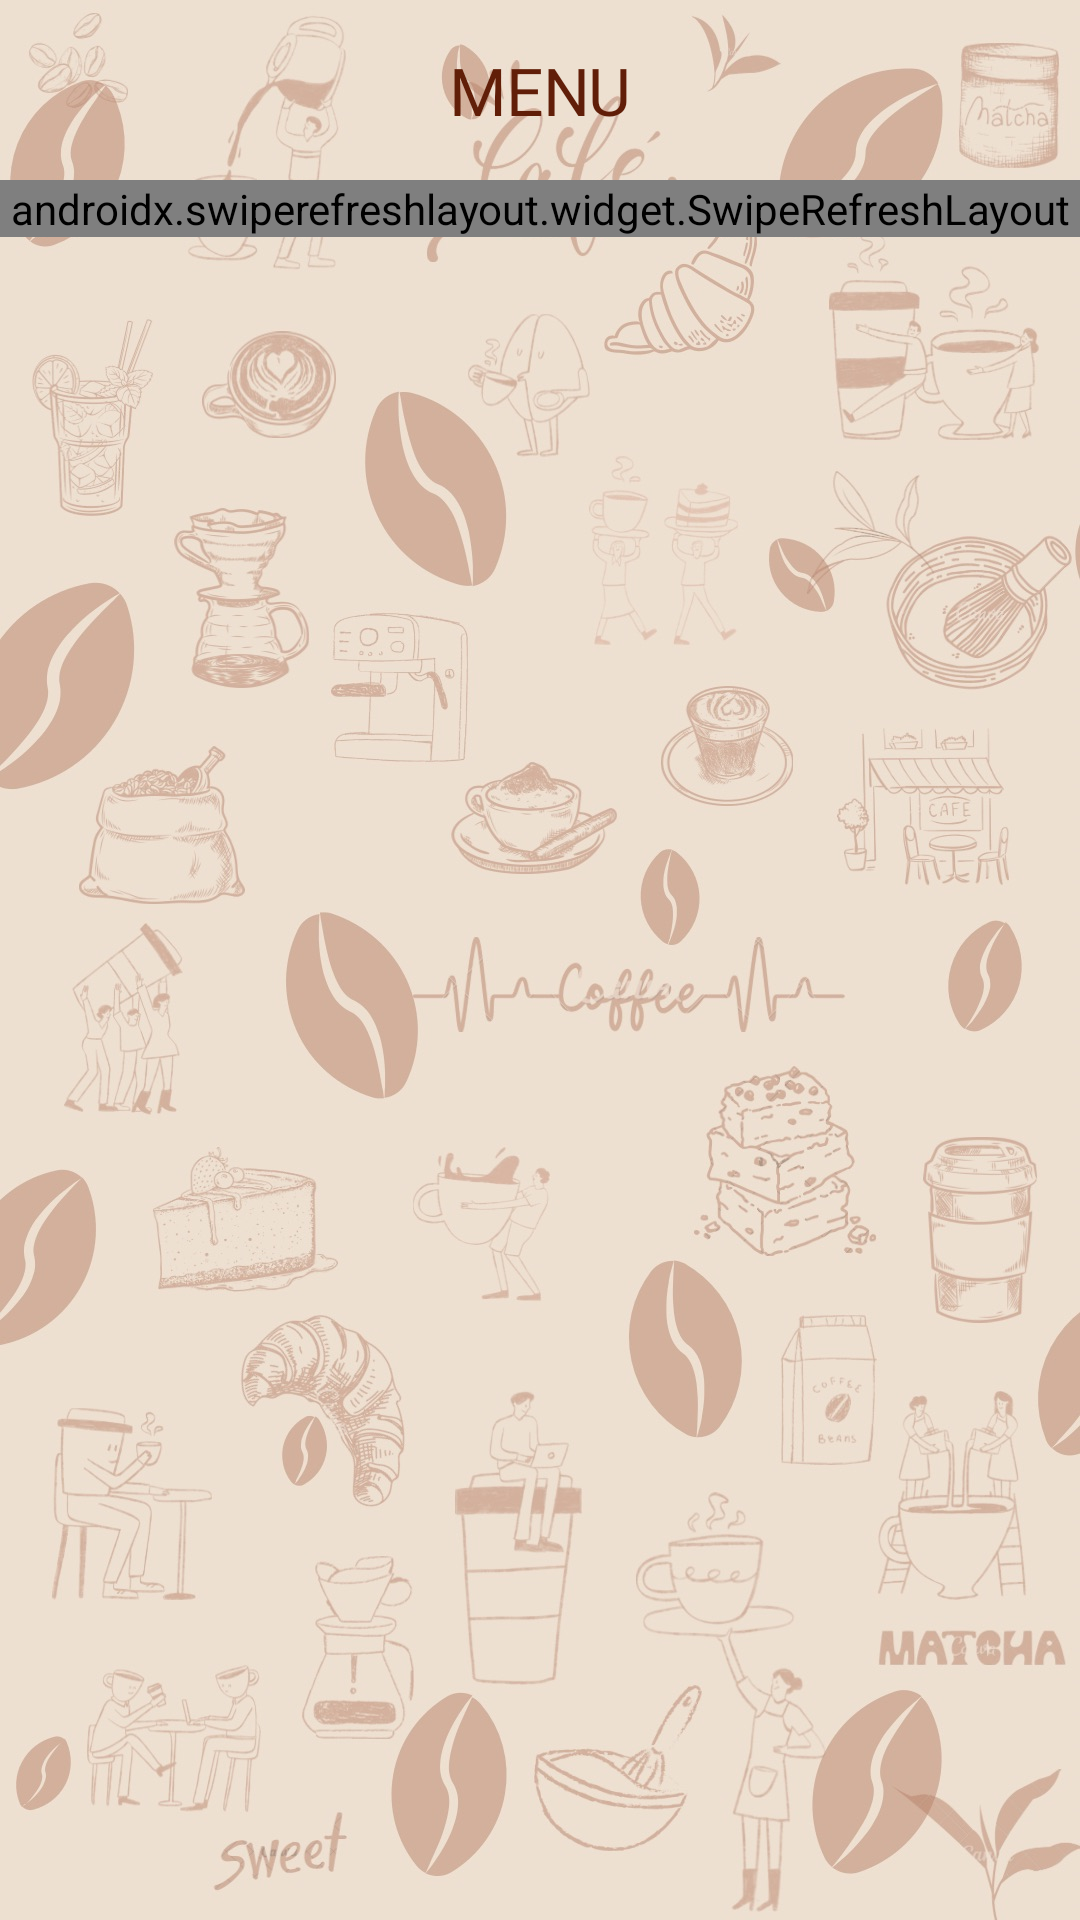

The Android layout XML behind this screen, and the referenced resources:
<!-- AndroidManifest.xml: application theme Theme.Coffee_shop -->
<!-- res/layout/activity_sup_category_user.xml -->
<?xml version="1.0" encoding="utf-8"?>
<RelativeLayout xmlns:android="http://schemas.android.com/apk/res/android"
    xmlns:app="http://schemas.android.com/apk/res-auto"
    xmlns:tools="http://schemas.android.com/tools"
    android:layout_width="match_parent"
    android:background="@drawable/backg"
    android:layout_height="match_parent">

    <LinearLayout
        android:layout_width="match_parent"
        android:orientation="vertical"
        android:layout_height="wrap_content"
        tools:ignore="MissingConstraints">

        <LinearLayout
            android:layout_gravity="center"
            android:gravity="center"
            android:layout_width="match_parent"
            android:background="@drawable/customborder"
            android:layout_height="60dp">

            <TextView
                android:id="@+id/textSup"
                android:layout_width="match_parent"
                android:layout_height="wrap_content"
                android:fontFamily="@font/font1"
                android:textStyle="normal"
                android:textSize="22sp"
                android:textColor="@color/br"
                android:letterSpacing="-0.02"
                android:gravity="center_horizontal"
                android:text="MENU"/>
        </LinearLayout>



        <androidx.swiperefreshlayout.widget.SwipeRefreshLayout
            xmlns:android="http://schemas.android.com/apk/res/android"
            android:id="@+id/swipe_container"
            android:layout_width="match_parent"
            android:layout_height="match_parent">

            <androidx.recyclerview.widget.RecyclerView
                android:id="@+id/recycal_home"
                android:layout_width="match_parent"
                android:layout_height="match_parent"></androidx.recyclerview.widget.RecyclerView>

        </androidx.swiperefreshlayout.widget.SwipeRefreshLayout>

    </LinearLayout>

</RelativeLayout>
<!-- resources referenced by this layout -->
<resources>
  <color name="br">#FF611E08</color>
  <!-- drawable backg: jpg bitmap (drawable, 233810 bytes) -->
  <style name="Theme.Coffee_shop" parent="Theme.MaterialComponents.Light.NoActionBar">
          
          
  
          <item name="colorPrimary">@color/colorTop</item>
          <item name="colorPrimaryDark">@color/colorTop</item>
          <item name="colorAccent">@color/teal_200</item>
  
  
  
  
      </style>
  <color name="colorTop">#b98068</color>
  <color name="teal_200">#FF03DAC5</color>
</resources>
